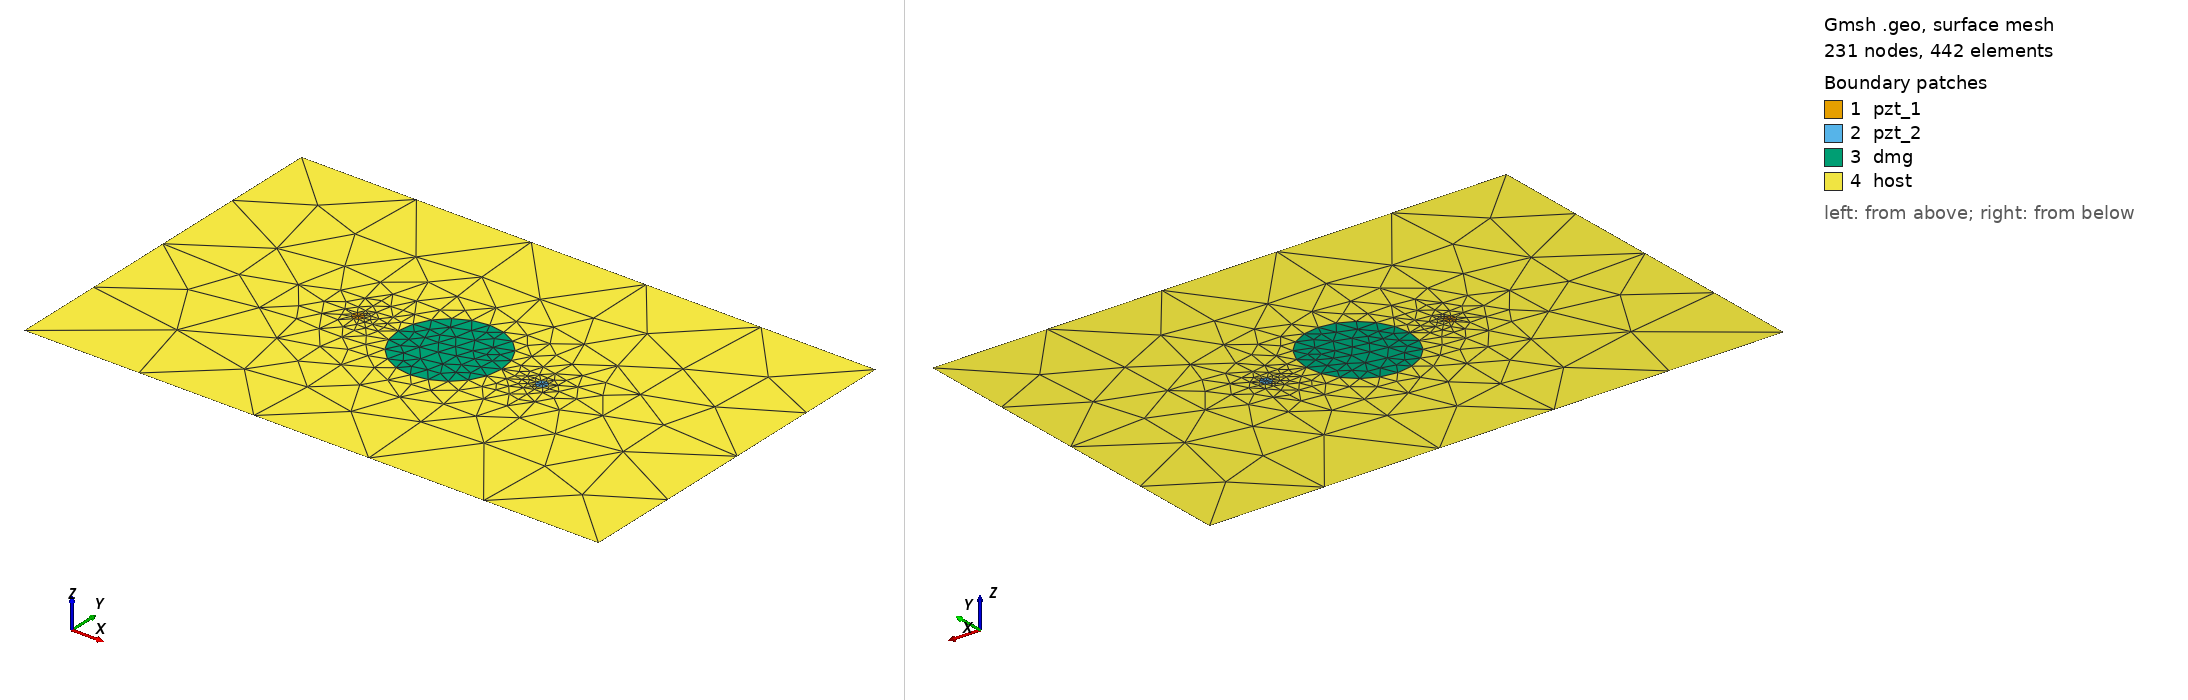

Gmsh geometry script, surface-meshed: 231 nodes, 442 surface elements. Boundary patches (legend numbers): 1 pzt_1, 2 pzt_2, 3 dmg, 4 host. Left view from above one corner, right view from below the opposite corner. Legend entries are the model's physical surfaces. The drawing asked Gmsh for element sizes between 1% and 20% of the model's largest extent; the script's own settings can give other sizes.

=== circle_2_pzt_50kHz_45mm.geo (drawn) ===
SetFactory("OpenCASCADE");
L = 0.500000; W = 0.314000;
xpzt_1 = -0.0800; ypzt_1 = 0.000000;
xpzt_2 = 0.0800; ypzt_2 = 0.000000;
xdmg_0 = 0e-3; ydmg_0 = 0e-3;
r_pzt = 5e-3;
r_dmg = 45e-3;
//+
Point(1) = {-L/2, -W/2, 0, 1.0};
//+
Point(2) = {L/2, -W/2, 0, 1.0};
//+
Point(3) = {L/2, W/2, 0, 1.0};
//+
Point(4) = {-L/2, W/2, 0, 1.0};
//+
Line(1) = {1, 2};
//+
Line(2) = {2, 3};
//+
Line(3) = {3, 4};
//+
Line(4) = {4, 1};
//+
Circle(5) = {xpzt_1, ypzt_1, 0, r_pzt, 0, 2*Pi};
//+
Circle(6) = {xpzt_2, ypzt_2, 0, r_pzt, 0, 2*Pi};
//+
Circle(7) = {xdmg_0, ydmg_0, 0, r_dmg, 0, 2*Pi};
//+
Curve Loop(1) = {4, 1, 2, 3};
//+
Curve Loop(2) = {5};
//+
Curve Loop(3) = {6};
//+
Curve Loop(4) = {7};
//+
Curve Loop(5) = {5};
//+
Curve Loop(6) = {6};
//+
Curve Loop(7) = {7};
//+
Plane Surface(1) = {5};
//+
Plane Surface(2) = {6};
//+
Plane Surface(3) = {7};
//+
Plane Surface(4) = {1,2,3,4};
//+
Point(8) = {xpzt_1, ypzt_1, 0, 1.0};
//+
Point{8} In Surface {1};// mesh node at centre of pzt_1
//+
Point(9) = {xpzt_2, ypzt_2, 0, 1.0};
//+
Point{9} In Surface {2};// mesh node at centre of pzt_2
//+
Physical Surface("pzt_1") = {1};
//+
Physical Surface("pzt_2") = {2};
//+
Physical Surface("dmg") = {3};
//+
Physical Surface("host") = {4};
//+
Transfinite Curve {5, 6} = 9 Using Progression 1;
//+
Transfinite Curve {7} = 21 Using Progression 1;
